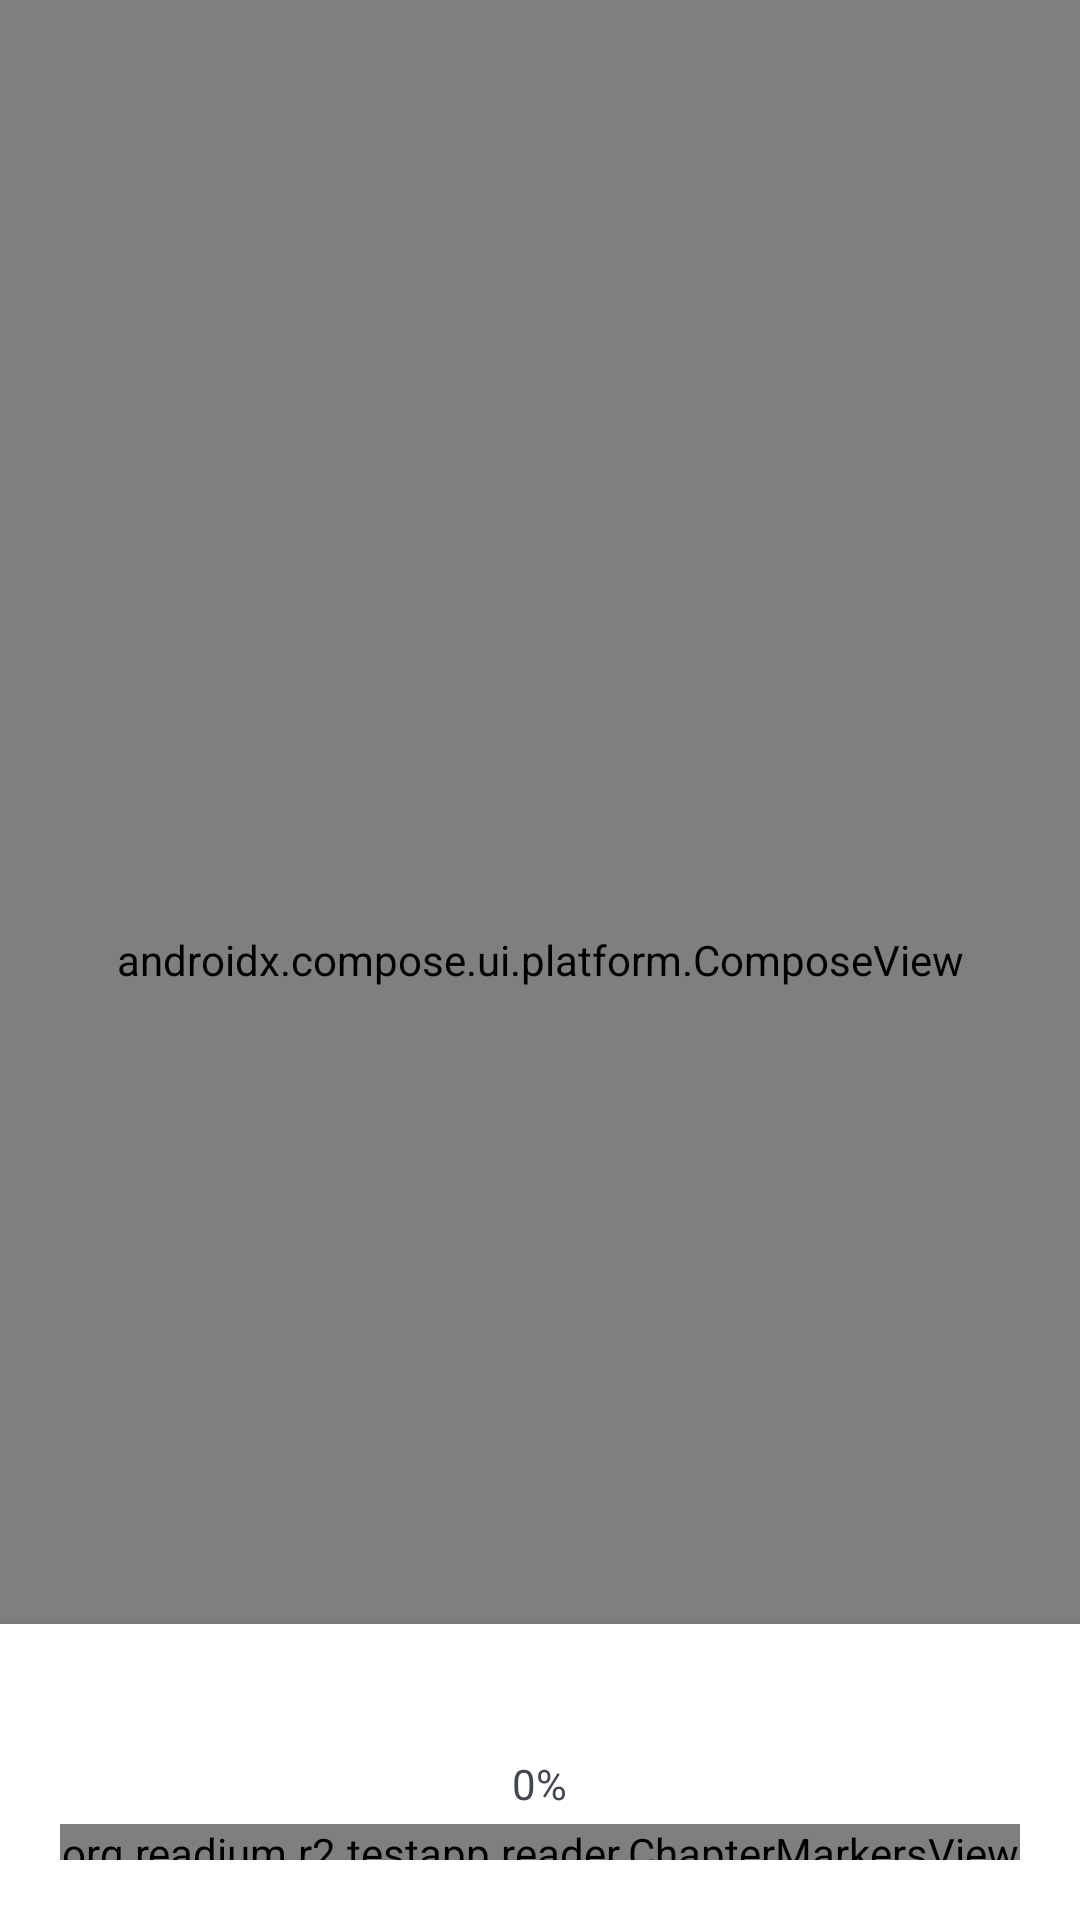

Here is an Android app screen rendered from its layout file. Give the layout XML and the strings, colors and styles it references.
<!-- AndroidManifest.xml: activity theme AppTheme -->
<!-- res/layout/fragment_reader.xml -->
<?xml version="1.0" encoding="utf-8"?>
<FrameLayout
    xmlns:android="http://schemas.android.com/apk/res/android"
    android:layout_width="match_parent"
    android:fitsSystemWindows="false"
    android:layout_height="match_parent">

    <androidx.fragment.app.FragmentContainerView
        android:id="@+id/fragment_reader_container"
        android:layout_width="match_parent"
        android:layout_height="match_parent" />

    <androidx.compose.ui.platform.ComposeView
        android:id="@+id/overlay"
        android:layout_width="match_parent"
        android:layout_height="match_parent" />

    <LinearLayout
        android:id="@+id/navigation_panel"
        android:layout_width="match_parent"
        android:layout_height="wrap_content"
        android:layout_gravity="bottom"
        android:background="@color/ThemeReader"
        android:elevation="8dp"

        android:orientation="vertical"
        android:padding="20dp">

        
        <TextView
            android:id="@+id/chapter_title_text"
            android:layout_width="match_parent"
            android:layout_height="wrap_content"
            android:layout_marginBottom="6dp"
            android:ellipsize="end"
            android:gravity="center"
            android:maxLines="1"
            android:textColor="@color/textColorSecondary"
            android:textSize="13sp"
            android:textStyle="bold"
            android:text="" />

        
        <TextView
            android:id="@+id/page_number_text"
            android:layout_width="wrap_content"
            android:layout_height="wrap_content"
            android:layout_gravity="center_horizontal"
            android:textColor="@color/textColorSecondary"
            android:textSize="14sp"
            android:text="0%" />

        
        <FrameLayout
            android:layout_width="match_parent"
            android:layout_height="12dp"
            android:layout_marginTop="4dp">

            <SeekBar
                android:id="@+id/page_seek_bar"
                android:layout_width="match_parent"
                android:layout_height="match_parent"
                android:layout_gravity="center_vertical"
                android:progressTint="@color/textColorPrimary"
                android:thumbTint="@color/textColorSecondary" />

            
            <org.readium.r2.testapp.reader.ChapterMarkersView
                android:id="@+id/chapter_markers_view"
                android:layout_width="match_parent"
                android:layout_height="match_parent"
                android:layout_gravity="center_vertical"
                android:clickable="false"
                android:focusable="false" />
        </FrameLayout>

    </LinearLayout>

</FrameLayout>
<!-- resources referenced by this layout -->
<resources>
  <color name="ThemeReader">#FFFFFF</color>
  <color name="textColorPrimary">#1A1C1E</color>
  <color name="textColorSecondary">#43474E</color>
  <style name="AppTheme" parent="Theme.Material3.DayNight.NoActionBar">
  
  
          <item name="android:textColorPrimary">#181818</item>
          <item name="android:textColorSecondary">#898993</item>
  
  
  
          <item name="android:windowTranslucentStatus">true</item>
  
  
  
  
  
  
  
  
  
  
  
  
  
          <item name="colorPrimary">@color/md_theme_primary</item>
          <item name="colorOnPrimary">@color/md_theme_onPrimary</item>
          <item name="colorPrimaryContainer">@color/md_theme_primaryContainer</item>
          <item name="colorOnPrimaryContainer">@color/md_theme_onPrimaryContainer</item>
          <item name="colorSecondary">@color/md_theme_secondary</item>
          <item name="colorOnSecondary">@color/md_theme_onSecondary</item>
          <item name="colorSecondaryContainer">@color/md_theme_secondaryContainer</item>
          <item name="colorOnSecondaryContainer">@color/md_theme_onSecondaryContainer</item>
          <item name="colorTertiary">@color/md_theme_tertiary</item>
          <item name="colorOnTertiary">@color/md_theme_onTertiary</item>
          <item name="colorTertiaryContainer">@color/md_theme_tertiaryContainer</item>
          <item name="colorOnTertiaryContainer">@color/md_theme_onTertiaryContainer</item>
  
  
          <item name="android:colorBackground">#F8F8F8</item>
  
  
          <item name="colorOnBackground">@color/md_theme_onBackground</item>
          <item name="colorSurface">@color/md_theme_surface</item>
          <item name="colorOnSurface">@color/md_theme_onSurface</item>
          <item name="colorSurfaceVariant">@color/md_theme_surfaceVariant</item>
          <item name="colorOnSurfaceVariant">@color/md_theme_onSurfaceVariant</item>
          <item name="colorError">@color/md_theme_error</item>
          <item name="colorOnError">@color/md_theme_onError</item>
          <item name="colorErrorContainer">@color/md_theme_errorContainer</item>
          <item name="colorOnErrorContainer">@color/md_theme_onErrorContainer</item>
          <item name="colorOutline">@color/md_theme_outline</item>
          <item name="colorOutlineVariant">@color/md_theme_outlineVariant</item>
  
          <item name="android:statusBarColor">@color/my_status_bar_color</item>
          <item name="android:windowLightStatusBar" tools:targetApi="m">true</item>
          <item name="android:navigationBarColor">@android:color/transparent</item>
          <item name="android:windowDrawsSystemBarBackgrounds">true</item>
  
          <item name="elevationOverlayEnabled">false</item>
          <item name="android:windowContentTransitions">true</item>
  
  
  
  
      </style>
  <color name="md_theme_primary">#2C55A5</color>
  <color name="md_theme_onPrimary">#FFFFFF</color>
  <color name="md_theme_primaryContainer">#D6E3FF</color>
  <color name="md_theme_onPrimaryContainer">#001B3F</color>
  <color name="md_theme_secondary">#565E71</color>
  <color name="md_theme_onSecondary">#FFFFFF</color>
  <color name="md_theme_secondaryContainer">#DAE2F9</color>
  <color name="md_theme_onSecondaryContainer">#131C2C</color>
  <color name="md_theme_tertiary">#705574</color>
  <color name="md_theme_onTertiary">#FFFFFF</color>
  <color name="md_theme_tertiaryContainer">#FAD8FD</color>
  <color name="md_theme_onTertiaryContainer">#28132E</color>
  <color name="md_theme_onBackground">#1A1C1E</color>
  <color name="md_theme_surface">#FDFBFF</color>
  <color name="md_theme_onSurface">#1A1C1E</color>
  <color name="md_theme_surfaceVariant">#DFE2EB</color>
  <color name="md_theme_onSurfaceVariant">#43474E</color>
  <color name="md_theme_error">#BA1A1A</color>
  <color name="md_theme_onError">#FFFFFF</color>
  <color name="md_theme_errorContainer">#FFDAD6</color>
  <color name="md_theme_onErrorContainer">#410002</color>
  <color name="md_theme_outline">#73777F</color>
  <color name="md_theme_outlineVariant">#C3C6CF</color>
  <color name="my_status_bar_color">#FDFBFF</color>
</resources>
